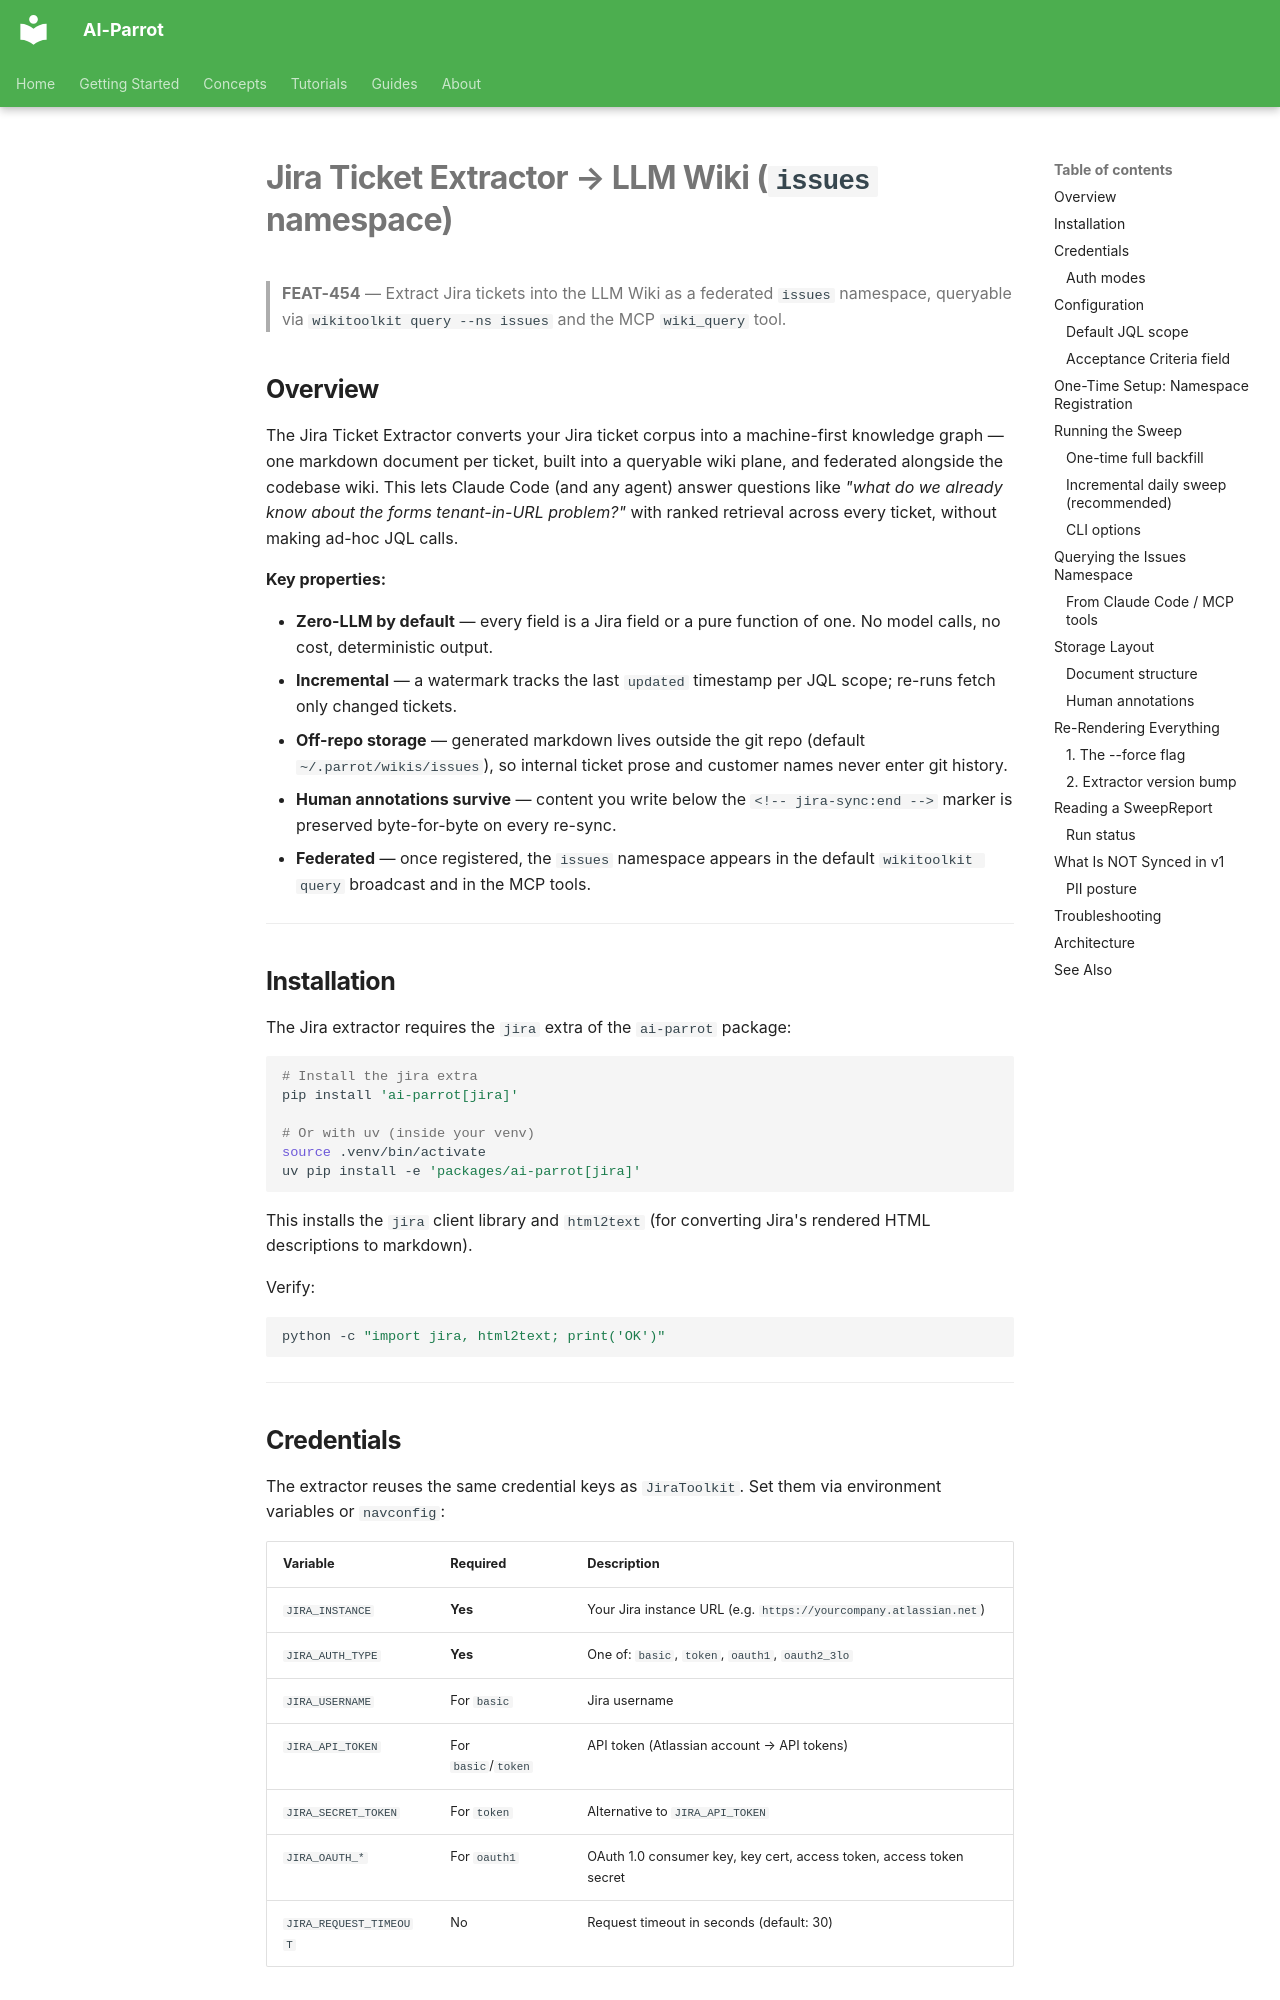

repository: phenobarbital/ai-parrot · page: guides/jira-ticket-extractor/index.html · generator: mkdocs

# Jira Ticket Extractor → LLM Wiki (`issues` namespace)

> **FEAT-454** — Extract Jira tickets into the LLM Wiki as a federated
> `issues` namespace, queryable via `wikitoolkit query --ns issues` and the
> MCP `wiki_query` tool.

## Overview

The Jira Ticket Extractor converts your Jira ticket corpus into a
machine-first knowledge graph — one markdown document per ticket, built into
a queryable wiki plane, and federated alongside the codebase wiki. This lets
Claude Code (and any agent) answer questions like *"what do we already know
about the forms tenant-in-URL problem?"* with ranked retrieval across every
ticket, without making ad-hoc JQL calls.

**Key properties:**

- **Zero-LLM by default** — every field is a Jira field or a pure function of
  one. No model calls, no cost, deterministic output.
- **Incremental** — a watermark tracks the last `updated` timestamp per JQL
  scope; re-runs fetch only changed tickets.
- **Off-repo storage** — generated markdown lives outside the git repo (default
  `~/.parrot/wikis/issues`), so internal ticket prose and customer names never
  enter git history.
- **Human annotations survive** — content you write below the
  `<!-- jira-sync:end -->` marker is preserved byte-for-byte on every re-sync.
- **Federated** — once registered, the `issues` namespace appears in the
  default `wikitoolkit query` broadcast and in the MCP tools.

---

## Installation

The Jira extractor requires the `jira` extra of the `ai-parrot` package:

```bash
# Install the jira extra
pip install 'ai-parrot[jira]'

# Or with uv (inside your venv)
source .venv/bin/activate
uv pip install -e 'packages/ai-parrot[jira]'
```

This installs the `jira` client library and `html2text` (for converting Jira's
rendered HTML descriptions to markdown).

Verify:

```bash
python -c "import jira, html2text; print('OK')"
```

---

## Credentials

The extractor reuses the same credential keys as `JiraToolkit`. Set them via
environment variables or `navconfig`:

| Variable | Required | Description |
|---|---|---|
| `JIRA_INSTANCE` | **Yes** | Your Jira instance URL (e.g. `https://yourcompany.atlassian.net`) |
| `JIRA_AUTH_TYPE` | **Yes** | One of: `basic`, `token`, `oauth1`, `oauth2_3lo` |
| `JIRA_USERNAME` | For `basic` | Jira username |
| `JIRA_API_TOKEN` | For `basic`/`token` | API token (Atlassian account → API tokens) |
| `JIRA_SECRET_TOKEN` | For `token` | Alternative to `JIRA_API_TOKEN` |
| `JIRA_OAUTH_*` | For `oauth1` | OAuth 1.0 consumer key, key cert, access token, access token secret |
| `JIRA_REQUEST_TIMEOUT` | No | Request timeout in seconds (default: 30) |
